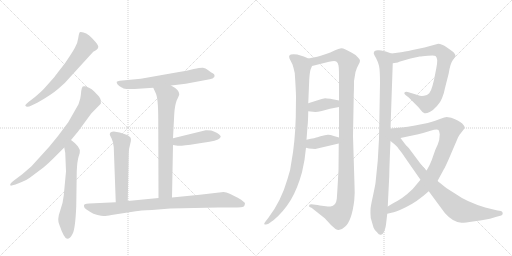
t = 0.00 s
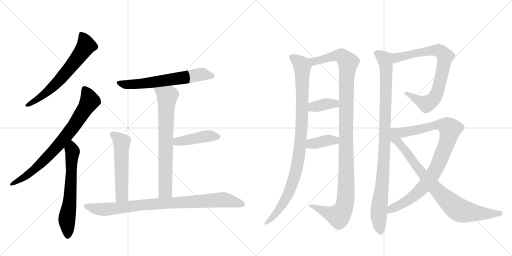
t = 2.71 s
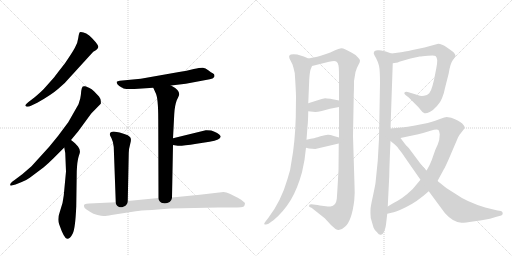
t = 5.41 s
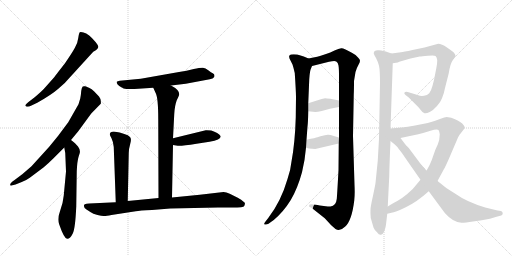
t = 8.12 s
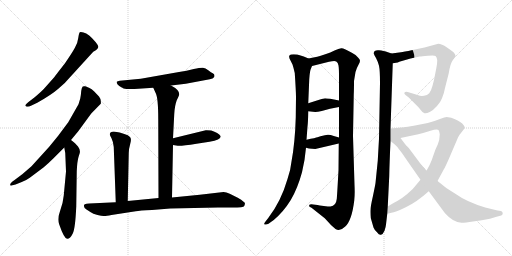
t = 10.83 s
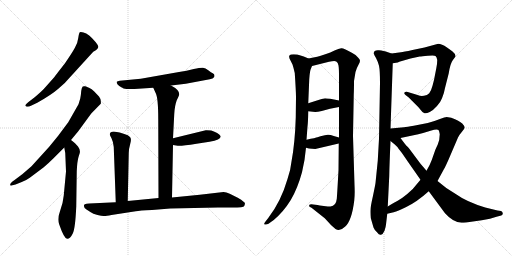
t = 13.53 s

The animated SVG that drew these frames (rendered in a browser with its animation timeline set to each time). Animation: 16 CSS @keyframes rules; one cycle of 13.53 s.

<svg version="1.1" viewBox="0 0 2048 1024" xmlns="http://www.w3.org/2000/svg">
  <g stroke="lightgray" stroke-dasharray="1,1" stroke-width="1" transform="scale(4, 4)">
    <line x1="0" y1="0" x2="256" y2="256"></line>
    <line x1="256" y1="0" x2="0" y2="256"></line>
    <line x1="128" y1="0" x2="128" y2="256"></line>
    <line x1="0" y1="128" x2="256" y2="128"></line>
    <line x1="256" y1="0" x2="512" y2="256"></line>
    <line x1="512" y1="0" x2="256" y2="256"></line>
    <line x1="384" y1="0" x2="384" y2="256"></line>
    <line x1="256" y1="128" x2="512" y2="128"></line>
  </g>
<g transform="scale(1, -1) translate(0, -850)">
   <style type="text/css">
    @keyframes keyframes0 {
      from {
       stroke: black;
       stroke-dashoffset: 646;
       stroke-width: 128;
       }
       68% {
       animation-timing-function: step-end;
       stroke: black;
       stroke-dashoffset: 0;
       stroke-width: 128;
       }
       to {
       stroke: black;
       stroke-width: 1024;
       }
       }
       #make-me-a-hanzi-animation-0 {
         animation: keyframes0 0.775716s both;
         animation-delay: 0.000000s;
         animation-timing-function: linear;
       }
    @keyframes keyframes1 {
      from {
       stroke: black;
       stroke-dashoffset: 776;
       stroke-width: 128;
       }
       72% {
       animation-timing-function: step-end;
       stroke: black;
       stroke-dashoffset: 0;
       stroke-width: 128;
       }
       to {
       stroke: black;
       stroke-width: 1024;
       }
       }
       #make-me-a-hanzi-animation-1 {
         animation: keyframes1 0.881510s both;
         animation-delay: 0.775716s;
         animation-timing-function: linear;
       }
    @keyframes keyframes2 {
      from {
       stroke: black;
       stroke-dashoffset: 633;
       stroke-width: 128;
       }
       67% {
       animation-timing-function: step-end;
       stroke: black;
       stroke-dashoffset: 0;
       stroke-width: 128;
       }
       to {
       stroke: black;
       stroke-width: 1024;
       }
       }
       #make-me-a-hanzi-animation-2 {
         animation: keyframes2 0.765137s both;
         animation-delay: 1.657227s;
         animation-timing-function: linear;
       }
    @keyframes keyframes3 {
      from {
       stroke: black;
       stroke-dashoffset: 634;
       stroke-width: 128;
       }
       67% {
       animation-timing-function: step-end;
       stroke: black;
       stroke-dashoffset: 0;
       stroke-width: 128;
       }
       to {
       stroke: black;
       stroke-width: 1024;
       }
       }
       #make-me-a-hanzi-animation-3 {
         animation: keyframes3 0.765951s both;
         animation-delay: 2.422363s;
         animation-timing-function: linear;
       }
    @keyframes keyframes4 {
      from {
       stroke: black;
       stroke-dashoffset: 721;
       stroke-width: 128;
       }
       70% {
       animation-timing-function: step-end;
       stroke: black;
       stroke-dashoffset: 0;
       stroke-width: 128;
       }
       to {
       stroke: black;
       stroke-width: 1024;
       }
       }
       #make-me-a-hanzi-animation-4 {
         animation: keyframes4 0.836751s both;
         animation-delay: 3.188314s;
         animation-timing-function: linear;
       }
    @keyframes keyframes5 {
      from {
       stroke: black;
       stroke-dashoffset: 436;
       stroke-width: 128;
       }
       59% {
       animation-timing-function: step-end;
       stroke: black;
       stroke-dashoffset: 0;
       stroke-width: 128;
       }
       to {
       stroke: black;
       stroke-width: 1024;
       }
       }
       #make-me-a-hanzi-animation-5 {
         animation: keyframes5 0.604818s both;
         animation-delay: 4.025065s;
         animation-timing-function: linear;
       }
    @keyframes keyframes6 {
      from {
       stroke: black;
       stroke-dashoffset: 546;
       stroke-width: 128;
       }
       64% {
       animation-timing-function: step-end;
       stroke: black;
       stroke-dashoffset: 0;
       stroke-width: 128;
       }
       to {
       stroke: black;
       stroke-width: 1024;
       }
       }
       #make-me-a-hanzi-animation-6 {
         animation: keyframes6 0.694336s both;
         animation-delay: 4.629883s;
         animation-timing-function: linear;
       }
    @keyframes keyframes7 {
      from {
       stroke: black;
       stroke-dashoffset: 885;
       stroke-width: 128;
       }
       74% {
       animation-timing-function: step-end;
       stroke: black;
       stroke-dashoffset: 0;
       stroke-width: 128;
       }
       to {
       stroke: black;
       stroke-width: 1024;
       }
       }
       #make-me-a-hanzi-animation-7 {
         animation: keyframes7 0.970215s both;
         animation-delay: 5.324219s;
         animation-timing-function: linear;
       }
    @keyframes keyframes8 {
      from {
       stroke: black;
       stroke-dashoffset: 979;
       stroke-width: 128;
       }
       76% {
       animation-timing-function: step-end;
       stroke: black;
       stroke-dashoffset: 0;
       stroke-width: 128;
       }
       to {
       stroke: black;
       stroke-width: 1024;
       }
       }
       #make-me-a-hanzi-animation-8 {
         animation: keyframes8 1.046712s both;
         animation-delay: 6.294434s;
         animation-timing-function: linear;
       }
    @keyframes keyframes9 {
      from {
       stroke: black;
       stroke-dashoffset: 1159;
       stroke-width: 128;
       }
       79% {
       animation-timing-function: step-end;
       stroke: black;
       stroke-dashoffset: 0;
       stroke-width: 128;
       }
       to {
       stroke: black;
       stroke-width: 1024;
       }
       }
       #make-me-a-hanzi-animation-9 {
         animation: keyframes9 1.193197s both;
         animation-delay: 7.341146s;
         animation-timing-function: linear;
       }
    @keyframes keyframes10 {
      from {
       stroke: black;
       stroke-dashoffset: 372;
       stroke-width: 128;
       }
       55% {
       animation-timing-function: step-end;
       stroke: black;
       stroke-dashoffset: 0;
       stroke-width: 128;
       }
       to {
       stroke: black;
       stroke-width: 1024;
       }
       }
       #make-me-a-hanzi-animation-10 {
         animation: keyframes10 0.552734s both;
         animation-delay: 8.534342s;
         animation-timing-function: linear;
       }
    @keyframes keyframes11 {
      from {
       stroke: black;
       stroke-dashoffset: 380;
       stroke-width: 128;
       }
       55% {
       animation-timing-function: step-end;
       stroke: black;
       stroke-dashoffset: 0;
       stroke-width: 128;
       }
       to {
       stroke: black;
       stroke-width: 1024;
       }
       }
       #make-me-a-hanzi-animation-11 {
         animation: keyframes11 0.559245s both;
         animation-delay: 9.087077s;
         animation-timing-function: linear;
       }
    @keyframes keyframes12 {
      from {
       stroke: black;
       stroke-dashoffset: 989;
       stroke-width: 128;
       }
       76% {
       animation-timing-function: step-end;
       stroke: black;
       stroke-dashoffset: 0;
       stroke-width: 128;
       }
       to {
       stroke: black;
       stroke-width: 1024;
       }
       }
       #make-me-a-hanzi-animation-12 {
         animation: keyframes12 1.054850s both;
         animation-delay: 9.646322s;
         animation-timing-function: linear;
       }
    @keyframes keyframes13 {
      from {
       stroke: black;
       stroke-dashoffset: 784;
       stroke-width: 128;
       }
       72% {
       animation-timing-function: step-end;
       stroke: black;
       stroke-dashoffset: 0;
       stroke-width: 128;
       }
       to {
       stroke: black;
       stroke-width: 1024;
       }
       }
       #make-me-a-hanzi-animation-13 {
         animation: keyframes13 0.888021s both;
         animation-delay: 10.701172s;
         animation-timing-function: linear;
       }
    @keyframes keyframes14 {
      from {
       stroke: black;
       stroke-dashoffset: 929;
       stroke-width: 128;
       }
       75% {
       animation-timing-function: step-end;
       stroke: black;
       stroke-dashoffset: 0;
       stroke-width: 128;
       }
       to {
       stroke: black;
       stroke-width: 1024;
       }
       }
       #make-me-a-hanzi-animation-14 {
         animation: keyframes14 1.006022s both;
         animation-delay: 11.589193s;
         animation-timing-function: linear;
       }
    @keyframes keyframes15 {
      from {
       stroke: black;
       stroke-dashoffset: 846;
       stroke-width: 128;
       }
       73% {
       animation-timing-function: step-end;
       stroke: black;
       stroke-dashoffset: 0;
       stroke-width: 128;
       }
       to {
       stroke: black;
       stroke-width: 1024;
       }
       }
       #make-me-a-hanzi-animation-15 {
         animation: keyframes15 0.938477s both;
         animation-delay: 12.595215s;
         animation-timing-function: linear;
       }
</style>
<path d="M 259 518 L 373 643 Q 394 654 393 663 Q 394 667 383 681 Q 355 715 334 720 Q 323 723 319 721 Q 316 718 313 698 Q 311 678 299 658 Q 288 638 260 597 Q 217 542 216 540 L 175 494 Q 170 488 140 462 L 114 442 Q 101 431 101 428 Q 106 418 126 428 L 149 439 Q 206 471 232 494 L 259 518 Z" fill="lightgray"></path> 
<path d="M 356 499 L 341 505 Q 335 506 331 504 Q 327 501 325 487 Q 324 472 321 456 L 314 433 L 273 361 L 232 306 L 196 262 L 126 185 L 89 153 L 57 129 Q 36 114 42 108 Q 43 106 62 112 L 87 122 Q 104 128 119 139 L 175 181 Q 194 197 213 216 L 257 260 L 284 290 L 313 325 L 365 396 L 403 435 Q 404 438 403 447 Q 402 456 396 464 L 377 484 Q 367 495 356 499 Z" fill="lightgray"></path> 
<path d="M 257 260 L 261 238 L 264 164 L 255 68 Q 252 36 240 5 Q 228 -27 237 -48 Q 257 -106 269 -105 Q 281 -105 291 -84 Q 301 -65 305 24 L 307 166 Q 309 206 314 222 L 319 238 Q 322 251 312 264 L 300 277 Q 289 287 284 290 C 260 308 252 290 257 260 Z" fill="lightgray"></path> 
<path d="M 684 508 L 743 515 L 839 533 L 850 536 L 857 542 Q 858 543 858 549 Q 858 554 851 557 Q 845 560 833 569 Q 822 578 812 579 Q 803 580 775 574 Q 747 567 716 562 L 563 535 L 479 527 Q 470 526 467 523 Q 464 513 487 500 Q 490 499 492 497 Q 495 494 516 494 L 538 494 L 613 499 L 684 508 Z" fill="lightgray"></path> 
<path d="M 688 60 L 692 270 L 692 297 L 697 394 Q 699 428 707 449 Q 717 470 717 473 Q 717 491 684 508 C 658 523 601 526 613 499 L 623 477 Q 633 458 633 372 L 634 58 C 634 28 687 30 688 60 Z" fill="lightgray"></path> 
<path d="M 692 270 L 711 267 Q 723 265 786 275 L 838 283 Q 883 290 883 305 Q 873 319 845 328 Q 827 330 823 329 L 692 297 C 663 290 662 275 692 270 Z" fill="lightgray"></path> 
<path d="M 511 46 L 515 238 Q 515 254 521 275 Q 527 295 520 302 Q 507 316 455 324 Q 440 324 439 313 Q 439 310 446 297 Q 453 283 455 262 L 463 41 C 464 11 510 16 511 46 Z" fill="lightgray"></path> 
<path d="M 446 -10 L 543 5 Q 557 8 608 10 L 681 16 L 872 20 L 929 20 Q 975 20 977 26 L 980 35 Q 980 40 973 44 Q 967 51 951 59 L 919 75 Q 905 81 894 82 L 799 71 L 688 60 L 634 58 L 511 46 L 463 41 L 357 36 Q 345 36 339 33 Q 334 30 336 25 Q 336 18 346 12 L 363 1 Q 371 -5 390 -10 Q 410 -15 417 -14 Q 425 -14 446 -10 Z" fill="lightgray"></path> 
<path d="M 1234 616 L 1215 624 L 1189 632 Q 1161 635 1158 628 Q 1155 628 1158 616 L 1170 592 Q 1174 580 1179 558 Q 1184 484 1184 462 L 1183 380 Q 1180 279 1166 204 Q 1163 172 1150 134 Q 1124 44 1073 -22 L 1062 -36 Q 1055 -45 1057 -47 Q 1065 -50 1074 -45 L 1095 -30 Q 1135 4 1163 50 Q 1190 95 1208 161 L 1218 210 L 1224 259 L 1226 291 L 1230 344 Q 1232 356 1233 405 L 1233 437 L 1237 533 Q 1239 566 1244 576 L 1248 586 C 1255 607 1255 607 1234 616 Z" fill="lightgray"></path> 
<path d="M 1418 111 L 1412 306 L 1415 472 Q 1416 488 1416 526 L 1422 562 Q 1427 579 1434 591 Q 1440 602 1440 607 Q 1440 612 1432 620 Q 1427 629 1409 638 Q 1375 658 1365 657 Q 1355 656 1338 648 Q 1320 639 1307 635 L 1286 628 Q 1278 625 1234 616 C 1205 610 1219 579 1248 586 L 1316 603 Q 1340 608 1345 604 Q 1352 600 1354 588 Q 1356 575 1356 548 L 1356 448 L 1356 422 L 1356 300 L 1355 276 L 1354 169 Q 1348 61 1347 54 Q 1344 26 1322 24 Q 1314 24 1295 26 Q 1276 28 1270 30 L 1253 32 Q 1245 34 1240 32 Q 1237 32 1237 28 Q 1233 23 1246 19 L 1299 -23 L 1312 -37 Q 1322 -50 1342 -66 Q 1360 -77 1381 -56 Q 1407 -33 1417 48 Q 1420 74 1418 111 Z" fill="lightgray"></path> 
<path d="M 1233 405 L 1261 402 Q 1270 402 1287 406 L 1320 415 L 1356 422 C 1385 428 1385 442 1356 448 L 1321 455 Q 1305 457 1300 457 Q 1295 456 1274 450 L 1233 437 C 1204 428 1203 408 1233 405 Z" fill="lightgray"></path> 
<path d="M 1224 259 L 1236 256 L 1261 254 L 1355 276 C 1384 283 1385 292 1356 300 L 1335 306 Q 1319 312 1311 311 Q 1302 310 1282 305 L 1270 301 Q 1264 299 1226 291 C 1197 285 1195 266 1224 259 Z" fill="lightgray"></path> 
<path d="M 1566 636 L 1543 644 Q 1537 646 1516 649 Q 1495 651 1495 636 Q 1497 630 1504 618 Q 1511 605 1516 587 Q 1520 569 1520 518 L 1516 295 L 1511 207 L 1502 118 Q 1501 110 1492 67 Q 1482 23 1482 11 Q 1481 -1 1483 -22 L 1494 -60 Q 1498 -71 1509 -80 Q 1516 -91 1524 -89 Q 1532 -87 1538 -73 Q 1543 -59 1544 -48 L 1549 -5 L 1551 24 L 1557 146 Q 1558 199 1562 286 L 1562 336 L 1571 597 C 1572 627 1572 634 1566 636 Z" fill="lightgray"></path> 
<path d="M 1591 600 L 1597 603 L 1642 616 L 1679 624 Q 1686 624 1712 627 Q 1737 630 1742 626 Q 1747 622 1749 610 Q 1749 595 1745 576 L 1736 530 L 1730 507 Q 1724 485 1717 477 Q 1709 469 1696 467 Q 1682 465 1673 469 Q 1663 473 1644 478 L 1631 482 Q 1622 484 1618 480 Q 1615 476 1622 470 L 1635 460 L 1655 440 Q 1674 422 1683 410 Q 1691 398 1698 397 Q 1705 395 1719 402 Q 1733 409 1748 426 Q 1763 443 1768 457 Q 1776 475 1780 498 L 1795 557 Q 1801 596 1811 609 L 1822 624 Q 1823 634 1809 645 L 1788 660 Q 1766 675 1753 675 L 1698 660 L 1650 650 Q 1613 642 1604 641 L 1566 636 C 1536 632 1541 593 1571 597 L 1591 600 Z" fill="lightgray"></path> 
<path d="M 1750 126 L 1776 174 Q 1780 180 1793 209 L 1832 300 Q 1835 308 1847 322 Q 1858 335 1859 340 Q 1859 345 1849 356 Q 1838 366 1805 379 Q 1790 382 1786 382 Q 1782 382 1757 373 Q 1732 363 1711 358 L 1655 347 Q 1628 342 1616 341 L 1562 336 C 1532 333 1573 292 1602 298 L 1673 313 Q 1694 318 1722 327 Q 1749 336 1754 330 Q 1757 326 1759 313 Q 1759 291 1751 272 Q 1742 253 1740 247 L 1727 210 Q 1719 188 1706 167 L 1682 131 L 1666 112 Q 1652 92 1629 74 Q 1605 55 1594 49 Q 1583 43 1551 24 C 1525 9 1520 -11 1549 -5 L 1566 -1 Q 1580 0 1623 21 Q 1666 41 1715 85 L 1750 126 Z" fill="lightgray"></path> 
<path d="M 1715 85 L 1780 -3 Q 1812 -39 1846 -41 Q 1862 -41 1892 -36 L 1927 -31 Q 1963 -25 1986 -17 L 2005 -12 Q 2012 -9 2011 -2 Q 2009 4 2004 6 L 1990 8 L 1941 20 Q 1866 43 1826 72 Q 1786 94 1750 126 L 1706 167 L 1682 195 L 1635 258 Q 1622 271 1620 274 L 1602 298 C 1556 360 1508 330 1562 286 L 1578 273 Q 1589 264 1595 254 Q 1600 250 1631 204 L 1682 131 L 1715 85 Z" fill="lightgray"></path> 
      <clipPath id="make-me-a-hanzi-clip-0">
      <path d="M 259 518 L 373 643 Q 394 654 393 663 Q 394 667 383 681 Q 355 715 334 720 Q 323 723 319 721 Q 316 718 313 698 Q 311 678 299 658 Q 288 638 260 597 Q 217 542 216 540 L 175 494 Q 170 488 140 462 L 114 442 Q 101 431 101 428 Q 106 418 126 428 L 149 439 Q 206 471 232 494 L 259 518 Z" fill="lightgray"></path>
      </clipPath>
      <path clip-path="url(#make-me-a-hanzi-clip-0)" d="M 326 714 L 343 666 L 315 623 L 199 491 L 151 453 L 107 428 " fill="none" id="make-me-a-hanzi-animation-0" stroke-dasharray="518 1036" stroke-linecap="round"></path>

      <clipPath id="make-me-a-hanzi-clip-1">
      <path d="M 356 499 L 341 505 Q 335 506 331 504 Q 327 501 325 487 Q 324 472 321 456 L 314 433 L 273 361 L 232 306 L 196 262 L 126 185 L 89 153 L 57 129 Q 36 114 42 108 Q 43 106 62 112 L 87 122 Q 104 128 119 139 L 175 181 Q 194 197 213 216 L 257 260 L 284 290 L 313 325 L 365 396 L 403 435 Q 404 438 403 447 Q 402 456 396 464 L 377 484 Q 367 495 356 499 Z" fill="lightgray"></path>
      </clipPath>
      <path clip-path="url(#make-me-a-hanzi-clip-1)" d="M 337 497 L 359 446 L 296 346 L 225 259 L 138 172 L 45 112 " fill="none" id="make-me-a-hanzi-animation-1" stroke-dasharray="648 1296" stroke-linecap="round"></path>

      <clipPath id="make-me-a-hanzi-clip-2">
      <path d="M 257 260 L 261 238 L 264 164 L 255 68 Q 252 36 240 5 Q 228 -27 237 -48 Q 257 -106 269 -105 Q 281 -105 291 -84 Q 301 -65 305 24 L 307 166 Q 309 206 314 222 L 319 238 Q 322 251 312 264 L 300 277 Q 289 287 284 290 C 260 308 252 290 257 260 Z" fill="lightgray"></path>
      </clipPath>
      <path clip-path="url(#make-me-a-hanzi-clip-2)" d="M 283 282 L 290 243 L 281 64 L 267 -33 L 271 -93 " fill="none" id="make-me-a-hanzi-animation-2" stroke-dasharray="505 1010" stroke-linecap="round"></path>

      <clipPath id="make-me-a-hanzi-clip-3">
      <path d="M 684 508 L 743 515 L 839 533 L 850 536 L 857 542 Q 858 543 858 549 Q 858 554 851 557 Q 845 560 833 569 Q 822 578 812 579 Q 803 580 775 574 Q 747 567 716 562 L 563 535 L 479 527 Q 470 526 467 523 Q 464 513 487 500 Q 490 499 492 497 Q 495 494 516 494 L 538 494 L 613 499 L 684 508 Z" fill="lightgray"></path>
      </clipPath>
      <path clip-path="url(#make-me-a-hanzi-clip-3)" d="M 475 520 L 509 511 L 604 520 L 808 553 L 848 547 " fill="none" id="make-me-a-hanzi-animation-3" stroke-dasharray="506 1012" stroke-linecap="round"></path>

      <clipPath id="make-me-a-hanzi-clip-4">
      <path d="M 688 60 L 692 270 L 692 297 L 697 394 Q 699 428 707 449 Q 717 470 717 473 Q 717 491 684 508 C 658 523 601 526 613 499 L 623 477 Q 633 458 633 372 L 634 58 C 634 28 687 30 688 60 Z" fill="lightgray"></path>
      </clipPath>
      <path clip-path="url(#make-me-a-hanzi-clip-4)" d="M 621 496 L 669 465 L 661 87 L 640 66 " fill="none" id="make-me-a-hanzi-animation-4" stroke-dasharray="593 1186" stroke-linecap="round"></path>

      <clipPath id="make-me-a-hanzi-clip-5">
      <path d="M 692 270 L 711 267 Q 723 265 786 275 L 838 283 Q 883 290 883 305 Q 873 319 845 328 Q 827 330 823 329 L 692 297 C 663 290 662 275 692 270 Z" fill="lightgray"></path>
      </clipPath>
      <path clip-path="url(#make-me-a-hanzi-clip-5)" d="M 698 277 L 709 284 L 821 305 L 874 305 " fill="none" id="make-me-a-hanzi-animation-5" stroke-dasharray="308 616" stroke-linecap="round"></path>

      <clipPath id="make-me-a-hanzi-clip-6">
      <path d="M 511 46 L 515 238 Q 515 254 521 275 Q 527 295 520 302 Q 507 316 455 324 Q 440 324 439 313 Q 439 310 446 297 Q 453 283 455 262 L 463 41 C 464 11 510 16 511 46 Z" fill="lightgray"></path>
      </clipPath>
      <path clip-path="url(#make-me-a-hanzi-clip-6)" d="M 449 313 L 487 282 L 487 69 L 468 49 " fill="none" id="make-me-a-hanzi-animation-6" stroke-dasharray="418 836" stroke-linecap="round"></path>

      <clipPath id="make-me-a-hanzi-clip-7">
      <path d="M 446 -10 L 543 5 Q 557 8 608 10 L 681 16 L 872 20 L 929 20 Q 975 20 977 26 L 980 35 Q 980 40 973 44 Q 967 51 951 59 L 919 75 Q 905 81 894 82 L 799 71 L 688 60 L 634 58 L 511 46 L 463 41 L 357 36 Q 345 36 339 33 Q 334 30 336 25 Q 336 18 346 12 L 363 1 Q 371 -5 390 -10 Q 410 -15 417 -14 Q 425 -14 446 -10 Z" fill="lightgray"></path>
      </clipPath>
      <path clip-path="url(#make-me-a-hanzi-clip-7)" d="M 345 26 L 420 12 L 551 29 L 890 51 L 969 34 " fill="none" id="make-me-a-hanzi-animation-7" stroke-dasharray="757 1514" stroke-linecap="round"></path>

      <clipPath id="make-me-a-hanzi-clip-8">
      <path d="M 1234 616 L 1215 624 L 1189 632 Q 1161 635 1158 628 Q 1155 628 1158 616 L 1170 592 Q 1174 580 1179 558 Q 1184 484 1184 462 L 1183 380 Q 1180 279 1166 204 Q 1163 172 1150 134 Q 1124 44 1073 -22 L 1062 -36 Q 1055 -45 1057 -47 Q 1065 -50 1074 -45 L 1095 -30 Q 1135 4 1163 50 Q 1190 95 1208 161 L 1218 210 L 1224 259 L 1226 291 L 1230 344 Q 1232 356 1233 405 L 1233 437 L 1237 533 Q 1239 566 1244 576 L 1248 586 C 1255 607 1255 607 1234 616 Z" fill="lightgray"></path>
      </clipPath>
      <path clip-path="url(#make-me-a-hanzi-clip-8)" d="M 1167 622 L 1189 608 L 1209 582 L 1209 395 L 1196 231 L 1179 144 L 1149 66 L 1103 -6 L 1062 -43 " fill="none" id="make-me-a-hanzi-animation-8" stroke-dasharray="851 1702" stroke-linecap="round"></path>

      <clipPath id="make-me-a-hanzi-clip-9">
      <path d="M 1418 111 L 1412 306 L 1415 472 Q 1416 488 1416 526 L 1422 562 Q 1427 579 1434 591 Q 1440 602 1440 607 Q 1440 612 1432 620 Q 1427 629 1409 638 Q 1375 658 1365 657 Q 1355 656 1338 648 Q 1320 639 1307 635 L 1286 628 Q 1278 625 1234 616 C 1205 610 1219 579 1248 586 L 1316 603 Q 1340 608 1345 604 Q 1352 600 1354 588 Q 1356 575 1356 548 L 1356 448 L 1356 422 L 1356 300 L 1355 276 L 1354 169 Q 1348 61 1347 54 Q 1344 26 1322 24 Q 1314 24 1295 26 Q 1276 28 1270 30 L 1253 32 Q 1245 34 1240 32 Q 1237 32 1237 28 Q 1233 23 1246 19 L 1299 -23 L 1312 -37 Q 1322 -50 1342 -66 Q 1360 -77 1381 -56 Q 1407 -33 1417 48 Q 1420 74 1418 111 Z" fill="lightgray"></path>
      </clipPath>
      <path clip-path="url(#make-me-a-hanzi-clip-9)" d="M 1245 615 L 1257 605 L 1355 628 L 1371 623 L 1393 600 L 1385 484 L 1385 101 L 1377 23 L 1354 -14 L 1244 26 " fill="none" id="make-me-a-hanzi-animation-9" stroke-dasharray="1031 2062" stroke-linecap="round"></path>

      <clipPath id="make-me-a-hanzi-clip-10">
      <path d="M 1233 405 L 1261 402 Q 1270 402 1287 406 L 1320 415 L 1356 422 C 1385 428 1385 442 1356 448 L 1321 455 Q 1305 457 1300 457 Q 1295 456 1274 450 L 1233 437 C 1204 428 1203 408 1233 405 Z" fill="lightgray"></path>
      </clipPath>
      <path clip-path="url(#make-me-a-hanzi-clip-10)" d="M 1241 410 L 1260 424 L 1302 434 L 1340 435 L 1349 442 " fill="none" id="make-me-a-hanzi-animation-10" stroke-dasharray="244 488" stroke-linecap="round"></path>

      <clipPath id="make-me-a-hanzi-clip-11">
      <path d="M 1224 259 L 1236 256 L 1261 254 L 1355 276 C 1384 283 1385 292 1356 300 L 1335 306 Q 1319 312 1311 311 Q 1302 310 1282 305 L 1270 301 Q 1264 299 1226 291 C 1197 285 1195 266 1224 259 Z" fill="lightgray"></path>
      </clipPath>
      <path clip-path="url(#make-me-a-hanzi-clip-11)" d="M 1232 264 L 1244 274 L 1314 289 L 1340 288 L 1349 294 " fill="none" id="make-me-a-hanzi-animation-11" stroke-dasharray="252 504" stroke-linecap="round"></path>

      <clipPath id="make-me-a-hanzi-clip-12">
      <path d="M 1566 636 L 1543 644 Q 1537 646 1516 649 Q 1495 651 1495 636 Q 1497 630 1504 618 Q 1511 605 1516 587 Q 1520 569 1520 518 L 1516 295 L 1511 207 L 1502 118 Q 1501 110 1492 67 Q 1482 23 1482 11 Q 1481 -1 1483 -22 L 1494 -60 Q 1498 -71 1509 -80 Q 1516 -91 1524 -89 Q 1532 -87 1538 -73 Q 1543 -59 1544 -48 L 1549 -5 L 1551 24 L 1557 146 Q 1558 199 1562 286 L 1562 336 L 1571 597 C 1572 627 1572 634 1566 636 Z" fill="lightgray"></path>
      </clipPath>
      <path clip-path="url(#make-me-a-hanzi-clip-12)" d="M 1507 637 L 1539 613 L 1545 559 L 1539 278 L 1529 109 L 1515 -2 L 1522 -78 " fill="none" id="make-me-a-hanzi-animation-12" stroke-dasharray="861 1722" stroke-linecap="round"></path>

      <clipPath id="make-me-a-hanzi-clip-13">
      <path d="M 1591 600 L 1597 603 L 1642 616 L 1679 624 Q 1686 624 1712 627 Q 1737 630 1742 626 Q 1747 622 1749 610 Q 1749 595 1745 576 L 1736 530 L 1730 507 Q 1724 485 1717 477 Q 1709 469 1696 467 Q 1682 465 1673 469 Q 1663 473 1644 478 L 1631 482 Q 1622 484 1618 480 Q 1615 476 1622 470 L 1635 460 L 1655 440 Q 1674 422 1683 410 Q 1691 398 1698 397 Q 1705 395 1719 402 Q 1733 409 1748 426 Q 1763 443 1768 457 Q 1776 475 1780 498 L 1795 557 Q 1801 596 1811 609 L 1822 624 Q 1823 634 1809 645 L 1788 660 Q 1766 675 1753 675 L 1698 660 L 1650 650 Q 1613 642 1604 641 L 1566 636 C 1536 632 1541 593 1571 597 L 1591 600 Z" fill="lightgray"></path>
      </clipPath>
      <path clip-path="url(#make-me-a-hanzi-clip-13)" d="M 1575 604 L 1587 620 L 1742 649 L 1768 640 L 1780 622 L 1750 484 L 1737 457 L 1721 442 L 1705 435 L 1625 477 " fill="none" id="make-me-a-hanzi-animation-13" stroke-dasharray="656 1312" stroke-linecap="round"></path>

      <clipPath id="make-me-a-hanzi-clip-14">
      <path d="M 1750 126 L 1776 174 Q 1780 180 1793 209 L 1832 300 Q 1835 308 1847 322 Q 1858 335 1859 340 Q 1859 345 1849 356 Q 1838 366 1805 379 Q 1790 382 1786 382 Q 1782 382 1757 373 Q 1732 363 1711 358 L 1655 347 Q 1628 342 1616 341 L 1562 336 C 1532 333 1573 292 1602 298 L 1673 313 Q 1694 318 1722 327 Q 1749 336 1754 330 Q 1757 326 1759 313 Q 1759 291 1751 272 Q 1742 253 1740 247 L 1727 210 Q 1719 188 1706 167 L 1682 131 L 1666 112 Q 1652 92 1629 74 Q 1605 55 1594 49 Q 1583 43 1551 24 C 1525 9 1520 -11 1549 -5 L 1566 -1 Q 1580 0 1623 21 Q 1666 41 1715 85 L 1750 126 Z" fill="lightgray"></path>
      </clipPath>
      <path clip-path="url(#make-me-a-hanzi-clip-14)" d="M 1569 333 L 1619 321 L 1759 351 L 1776 350 L 1800 333 L 1788 280 L 1762 213 L 1724 140 L 1660 70 L 1606 32 L 1566 16 L 1552 2 " fill="none" id="make-me-a-hanzi-animation-14" stroke-dasharray="801 1602" stroke-linecap="round"></path>

      <clipPath id="make-me-a-hanzi-clip-15">
      <path d="M 1715 85 L 1780 -3 Q 1812 -39 1846 -41 Q 1862 -41 1892 -36 L 1927 -31 Q 1963 -25 1986 -17 L 2005 -12 Q 2012 -9 2011 -2 Q 2009 4 2004 6 L 1990 8 L 1941 20 Q 1866 43 1826 72 Q 1786 94 1750 126 L 1706 167 L 1682 195 L 1635 258 Q 1622 271 1620 274 L 1602 298 C 1556 360 1508 330 1562 286 L 1578 273 Q 1589 264 1595 254 Q 1600 250 1631 204 L 1682 131 L 1715 85 Z" fill="lightgray"></path>
      </clipPath>
      <path clip-path="url(#make-me-a-hanzi-clip-15)" d="M 1566 330 L 1579 295 L 1619 252 L 1713 127 L 1828 15 L 1850 5 L 1931 -5 L 2002 -3 " fill="none" id="make-me-a-hanzi-animation-15" stroke-dasharray="718 1436" stroke-linecap="round"></path>

</g>
</svg>
